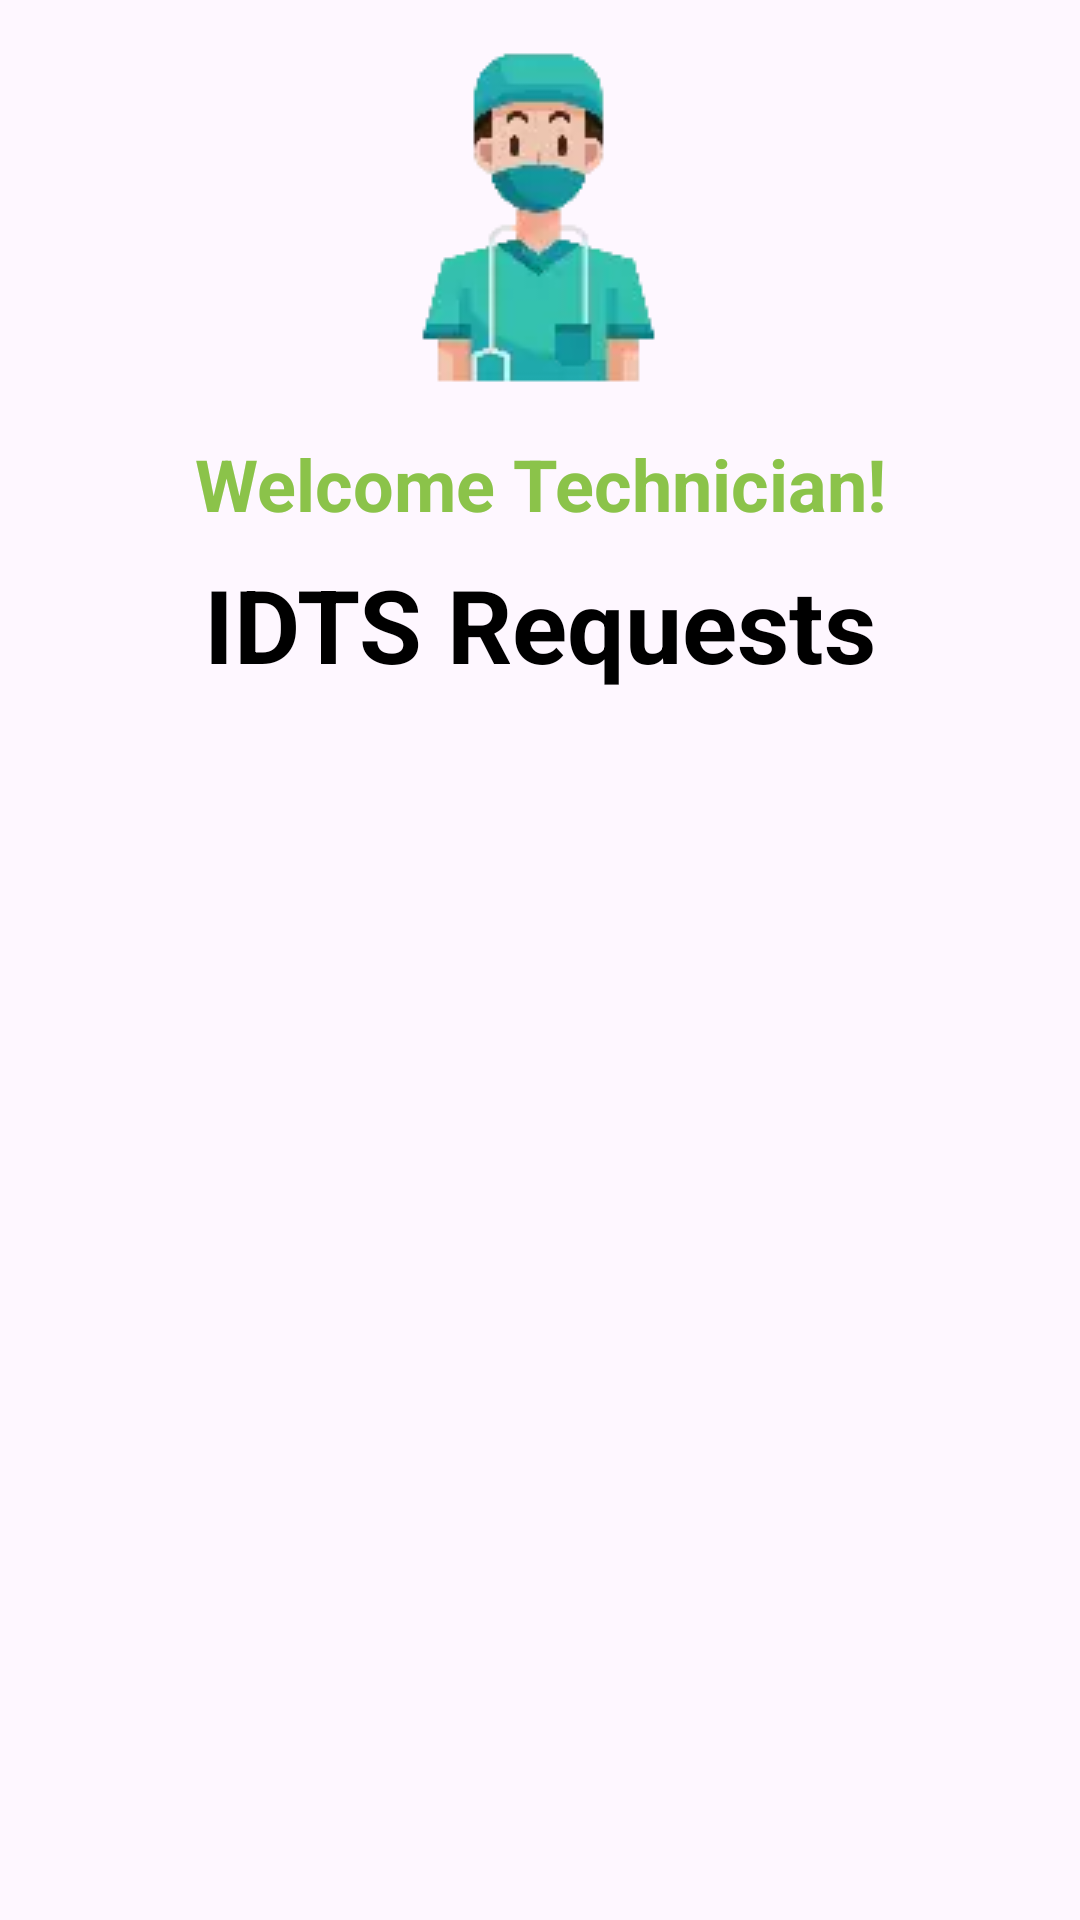

This screen was rendered from an Android layout file. Write that file and the resources it references.
<!-- AndroidManifest.xml: application theme Theme.Material3.Light -->
<!-- res/layout/fragment_patients_list.xml -->
<?xml version="1.0" encoding="utf-8"?>
<androidx.constraintlayout.widget.ConstraintLayout xmlns:android="http://schemas.android.com/apk/res/android"
xmlns:app="http://schemas.android.com/apk/res-auto"
xmlns:tools="http://schemas.android.com/tools"
android:layout_width="match_parent"
android:layout_height="match_parent"
tools:context=".technician.PatientsListFragment">

    <ImageView
        android:id="@+id/imageView"
        android:layout_width="wrap_content"
        android:layout_height="wrap_content"
        android:layout_marginTop="16dp"
        android:layout_marginEnd="1dp"
        app:layout_constraintEnd_toEndOf="parent"
        app:layout_constraintStart_toStartOf="parent"
        app:layout_constraintTop_toTopOf="parent"
        app:srcCompat="@drawable/technician" />

    <TextView
        android:id="@+id/welcome"
        android:layout_width="wrap_content"
        android:layout_height="wrap_content"
        android:layout_marginStart="16dp"
        android:layout_marginTop="16dp"
        android:layout_marginEnd="16dp"
        android:text="Welcome Technician!"
        android:textColor="#8BC34A"
        android:textSize="24sp"
        android:textStyle="bold"
        app:layout_constraintEnd_toEndOf="parent"
        app:layout_constraintStart_toStartOf="parent"
        app:layout_constraintTop_toBottomOf="@id/imageView" />

    <TextView
        android:id="@+id/idtsText"
        android:layout_width="wrap_content"
        android:layout_height="wrap_content"
        android:layout_marginStart="16dp"
        android:layout_marginTop="8dp"
        android:layout_marginEnd="16dp"
        android:text="IDTS Requests"
        android:textColor="#000000"
        android:textSize="34sp"
        android:textStyle="bold"
        app:layout_constraintEnd_toEndOf="parent"
        app:layout_constraintStart_toStartOf="parent"
        app:layout_constraintTop_toBottomOf="@+id/welcome" />

    <androidx.recyclerview.widget.RecyclerView
        android:id="@+id/recyclerView2"
        android:layout_width="match_parent"
        android:layout_height="0dp"
        android:layout_marginTop="16dp"
        android:layout_marginBottom="16dp"
        app:layoutManager="androidx.recyclerview.widget.LinearLayoutManager"
        app:layout_constraintBottom_toBottomOf="parent"
        app:layout_constraintEnd_toEndOf="parent"
        app:layout_constraintStart_toStartOf="parent"
        app:layout_constraintTop_toBottomOf="@+id/idtsText"
        tools:listitem="@layout/item_row_patient" />
</androidx.constraintlayout.widget.ConstraintLayout>
<!-- res/layout/item_row_patient.xml (included above) -->
<?xml version="1.0" encoding="utf-8"?>
<androidx.constraintlayout.widget.ConstraintLayout xmlns:android="http://schemas.android.com/apk/res/android"
xmlns:app="http://schemas.android.com/apk/res-auto"
xmlns:tools="http://schemas.android.com/tools"
android:layout_width="match_parent"
android:layout_height="wrap_content">

    <com.google.android.material.floatingactionbutton.ExtendedFloatingActionButton
        android:id="@+id/patientButton"
        android:layout_width="match_parent"
        android:layout_height="wrap_content"
        android:layout_gravity="bottom|end"
        android:layout_marginStart="64dp"
        android:layout_marginTop="8dp"
        android:layout_marginEnd="64dp"
        android:layout_marginBottom="8dp"
        android:text="1. P1 | 25F"
        android:textSize="20sp"
        app:icon="@drawable/round_done_24"
        app:layout_constraintBottom_toBottomOf="parent"
        app:layout_constraintEnd_toEndOf="parent"
        app:layout_constraintStart_toStartOf="parent"
        app:layout_constraintTop_toTopOf="parent" />

</androidx.constraintlayout.widget.ConstraintLayout>
<!-- resources referenced by this layout -->
<resources>
  <!-- drawable technician: webp bitmap (drawable, 2216 bytes) -->
</resources>
